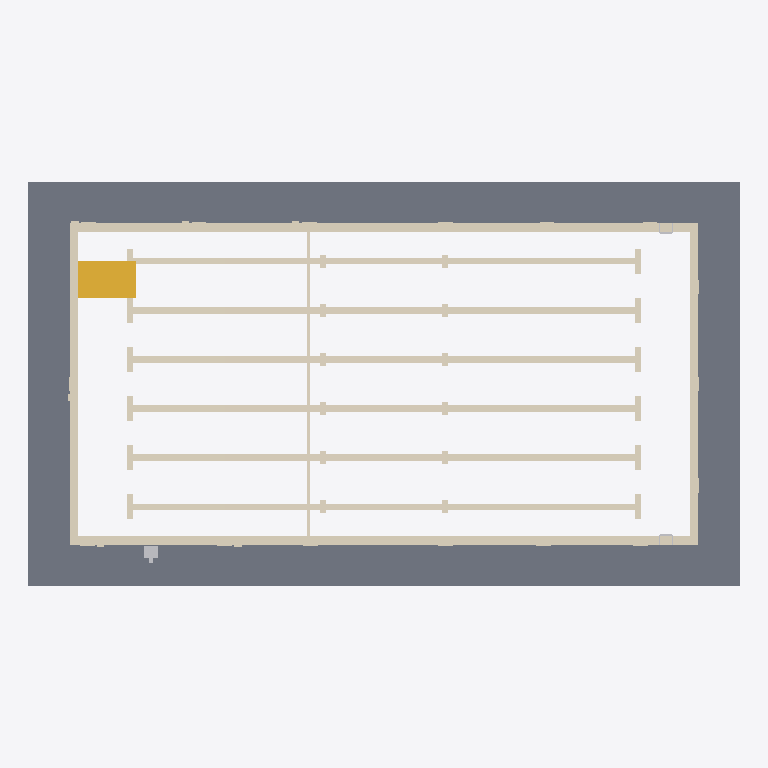
Plan cut of the same IFC building model at storey 'Level 1' (level 0.00 m, cut at 1.40 m), seen from above with north up, elements coloured by IFC class: 3 coverings (cream), 3 other elements (light grey), 1 slab (grey), 1 stair (yellow). Cut surfaces are drawn darker.
Extent 29.0 m × 16.5 m × 3.9 m (x, y, z). Storeys (1): Level 1 at 0.00 m. Elements (12): 4 IfcFurniture, 3 IfcCovering, 2 IfcSlab, 1 IfcStair, 1 IfcTransportElement, 1 IfcWall.

HEADER;
FILE_DESCRIPTION(('ViewDefinition [CoordinationView]'),'2;1');
FILE_NAME('','2026-11-10T14:21:42',(''),(''),'IfcOpenShell 0.8.0','IfcOpenShell 0.8.0','');
FILE_SCHEMA(('IFC4'));
ENDSEC;
DATA;
#9=IFCPROJECT('02BkbiM0D779Yzk1e3o3H_',$,'Project',$,$,$,$,(#8),#5);
#10=IFCSITE('2_Nrc15CL1LgBk0H2MQJib',$,'Site',$,$,$,$,$,.ELEMENT.,$,$,$,$,$);
#12=IFCBUILDING('2ZqpB53ej5dBM9V0YuizIr',$,'Building',$,$,$,$,$,.ELEMENT.,$,$,$);
#14=IFCBUILDINGSTOREY('0gFcg3Iiz4HfcgmvnRsc5K',$,'Level 1',$,$,$,$,$,.ELEMENT.,0.0);
#17=IFCSLAB('3qjLL9bbP6KuIOt30ET_qz',$,$,$,$,#34,#47,$,.FLOOR.);
#1497=IFCCOVERING('164rP$L8j1r8hrT4Y$xv$k',$,'Community pool lane markings','rxd:pool','LANEMARKING',#1500,#5966,$,.USERDEFINED.);
#843=IFCCOVERING('2B5wF1noX6GfTTUURAUMG2',$,'Community pool coping','rxd:pool','COPING',#846,#994,$,.USERDEFINED.);
#5967=IFCCOVERING('0U$myRBTr5f9PXR42mXiaj',$,'Community pool depth markings','rxd:pool','DEPTHMARKING',#5970,#8514,$,.USERDEFINED.);
#995=IFCSTAIR('393P9fulv34hU$_3sJqm$i',$,'Community pool stairs','rxd:pool',$,#998,#1496,$,.STRAIGHT_RUN_STAIR.);
#23=IFCTRANSPORTELEMENT('2QEZf6c4rBi9Q4qEwn$Z9H',$,$,$,'Pool Lift',#100,#105,$,.USERDEFINED.);
#24=IFCFURNITURE('0H_Y9RkBn2cupWEdmDlRDK',$,$,$,'Pool Ladder',#110,#115,$,.USERDEFINED.);
#25=IFCFURNITURE('1zW132LsPEkgjXWS_ZCceF',$,$,$,'Pool Ladder',#120,#125,$,.USERDEFINED.);
ENDSEC;
